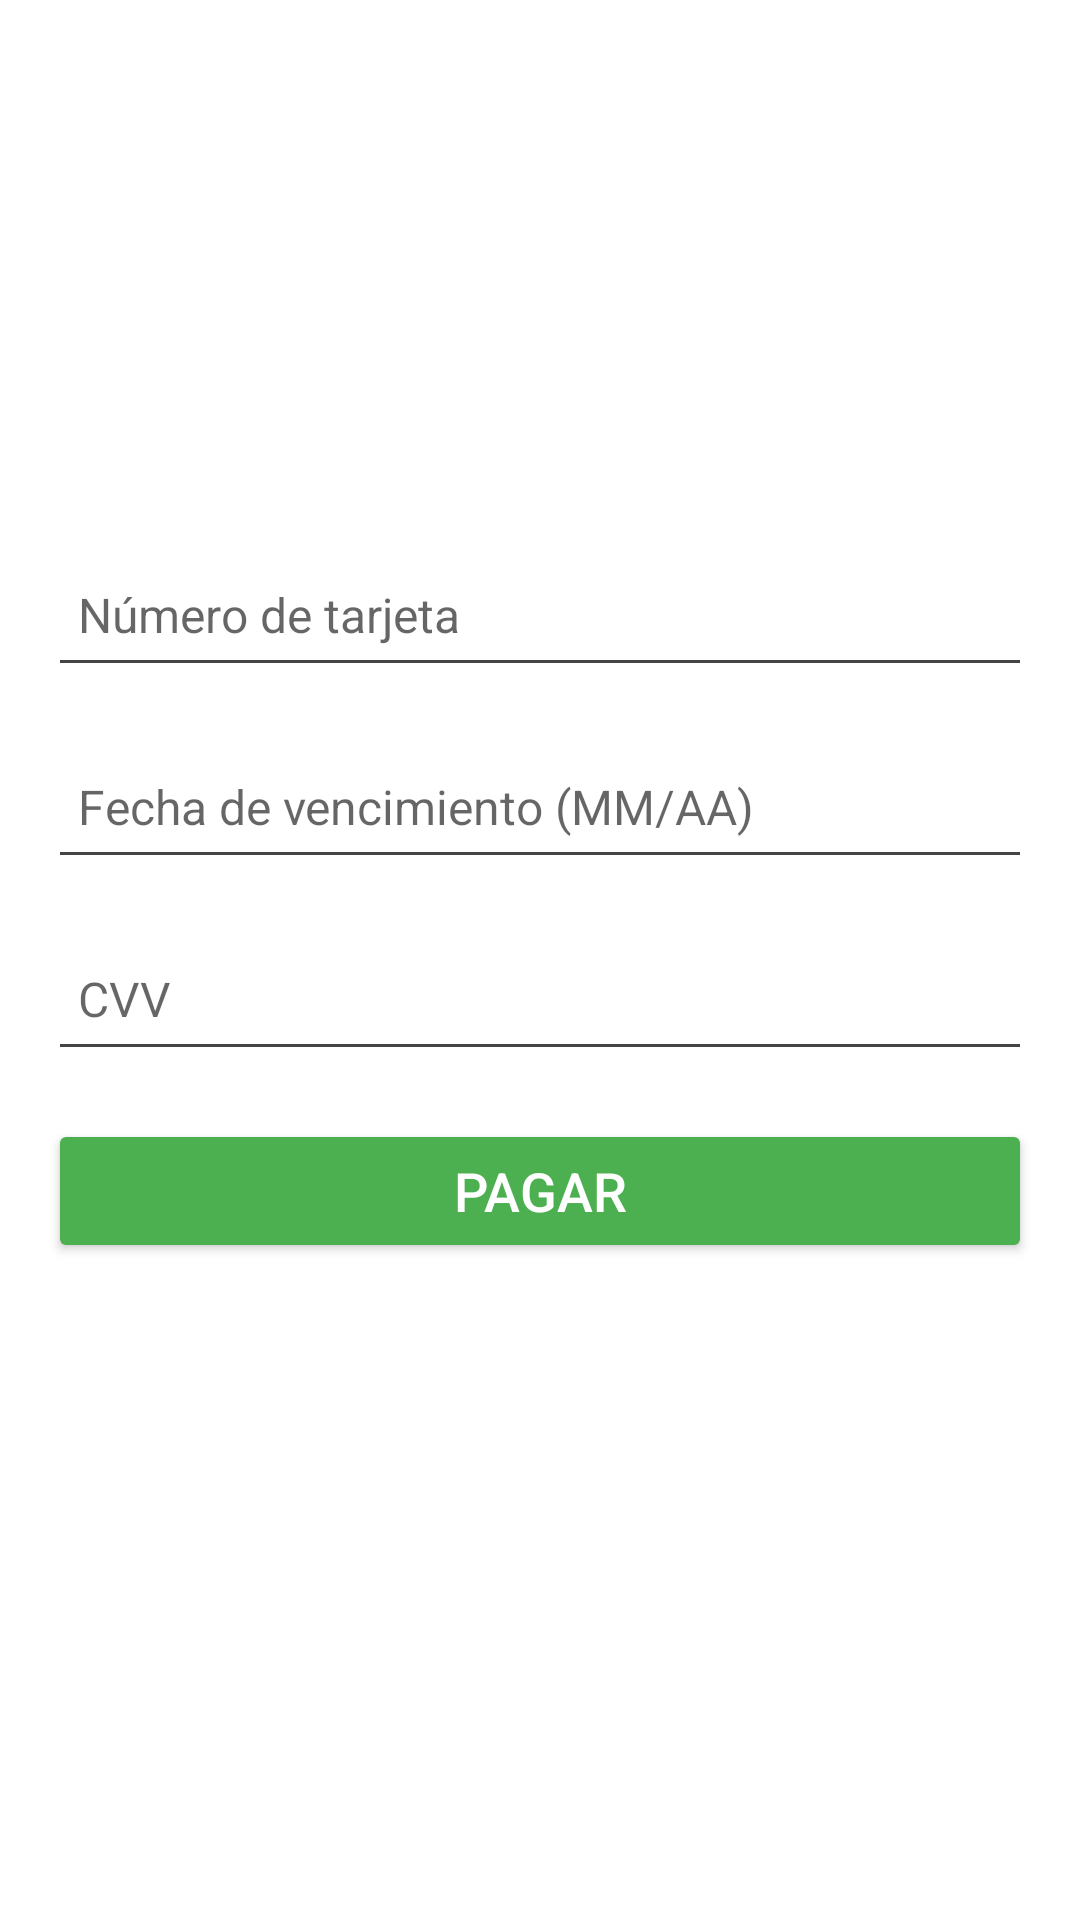

Here is an Android app screen rendered from its layout file. Give the layout XML and the strings, colors and styles it references.
<!-- AndroidManifest.xml: application theme Theme.Proyecto -->
<!-- res/layout/activity_payment.xml -->
<?xml version="1.0" encoding="utf-8"?>
<LinearLayout xmlns:android="http://schemas.android.com/apk/res/android"
    android:orientation="vertical"
    android:layout_width="match_parent"
    android:layout_height="match_parent"
    android:padding="16dp"
    android:gravity="center"
    android:fitsSystemWindows="true">

    
    <EditText
        android:id="@+id/edtCardNumber"
        android:layout_width="match_parent"
        android:layout_height="wrap_content"
        android:layout_marginBottom="16dp"
        android:hint="Número de tarjeta"
        android:inputType="text"
        android:minHeight="48dp"
        android:padding="10dp"
        android:textSize="16sp" />

    
    <EditText
        android:id="@+id/edtExpirationDate"
        android:layout_width="match_parent"
        android:layout_height="wrap_content"
        android:layout_marginBottom="16dp"
        android:hint="Fecha de vencimiento (MM/AA)"
        android:inputType="text"
        android:minHeight="48dp"
        android:padding="10dp"
        android:textSize="16sp" />

    
    <EditText
        android:id="@+id/edtCVV"
        android:layout_width="match_parent"
        android:layout_height="wrap_content"
        android:layout_marginBottom="16dp"
        android:hint="CVV"
        android:inputType="numberPassword"
        android:minHeight="48dp"
        android:padding="10dp"
        android:textSize="16sp" />

    
    <Button
        android:id="@+id/btnProcessPayment"
        android:text="Pagar"
        android:layout_width="match_parent"
        android:layout_height="wrap_content"
        android:backgroundTint="#4CAF50"
        android:textColor="#FFFFFF"
        android:textSize="18sp" />

    
    <TextView
        android:id="@+id/txtPaymentResult"
        android:text=""
        android:textSize="16sp"
        android:layout_width="wrap_content"
        android:layout_height="wrap_content"
        android:layout_marginTop="16dp"
        android:gravity="center"
        android:textColor="#FF0000" />

</LinearLayout>
<!-- resources referenced by this layout -->
<resources>
  <style name="Theme.Proyecto" parent="Theme.MaterialComponents.Light.NoActionBar">
          <item name="colorPrimary">@color/colorPrimary</item>
          <item name="colorPrimaryVariant">@color/colorPrimaryDark</item>
          <item name="colorOnPrimary">@android:color/white</item>
          <item name="colorSecondary">@color/colorAccent</item>
  
          <item name="android:windowBackground">@color/backgroundLight</item>
          <item name="android:textColor">@color/textPrimary</item>
          <item name="android:textColorSecondary">@color/textSecondary</item>
  
          
          <item name="android:statusBarColor">@color/colorPrimaryDark</item>
          <item name="android:windowLightStatusBar">false</item>
      </style>
  <color name="colorPrimary">#1976D2</color>
  <color name="colorPrimaryDark">#004BA0</color>
  <color name="colorAccent">#03A9F4</color>
  <color name="backgroundLight">#FFFFFF</color>
  <color name="textPrimary">#000000</color>
  <color name="textSecondary">#444444</color>
</resources>
